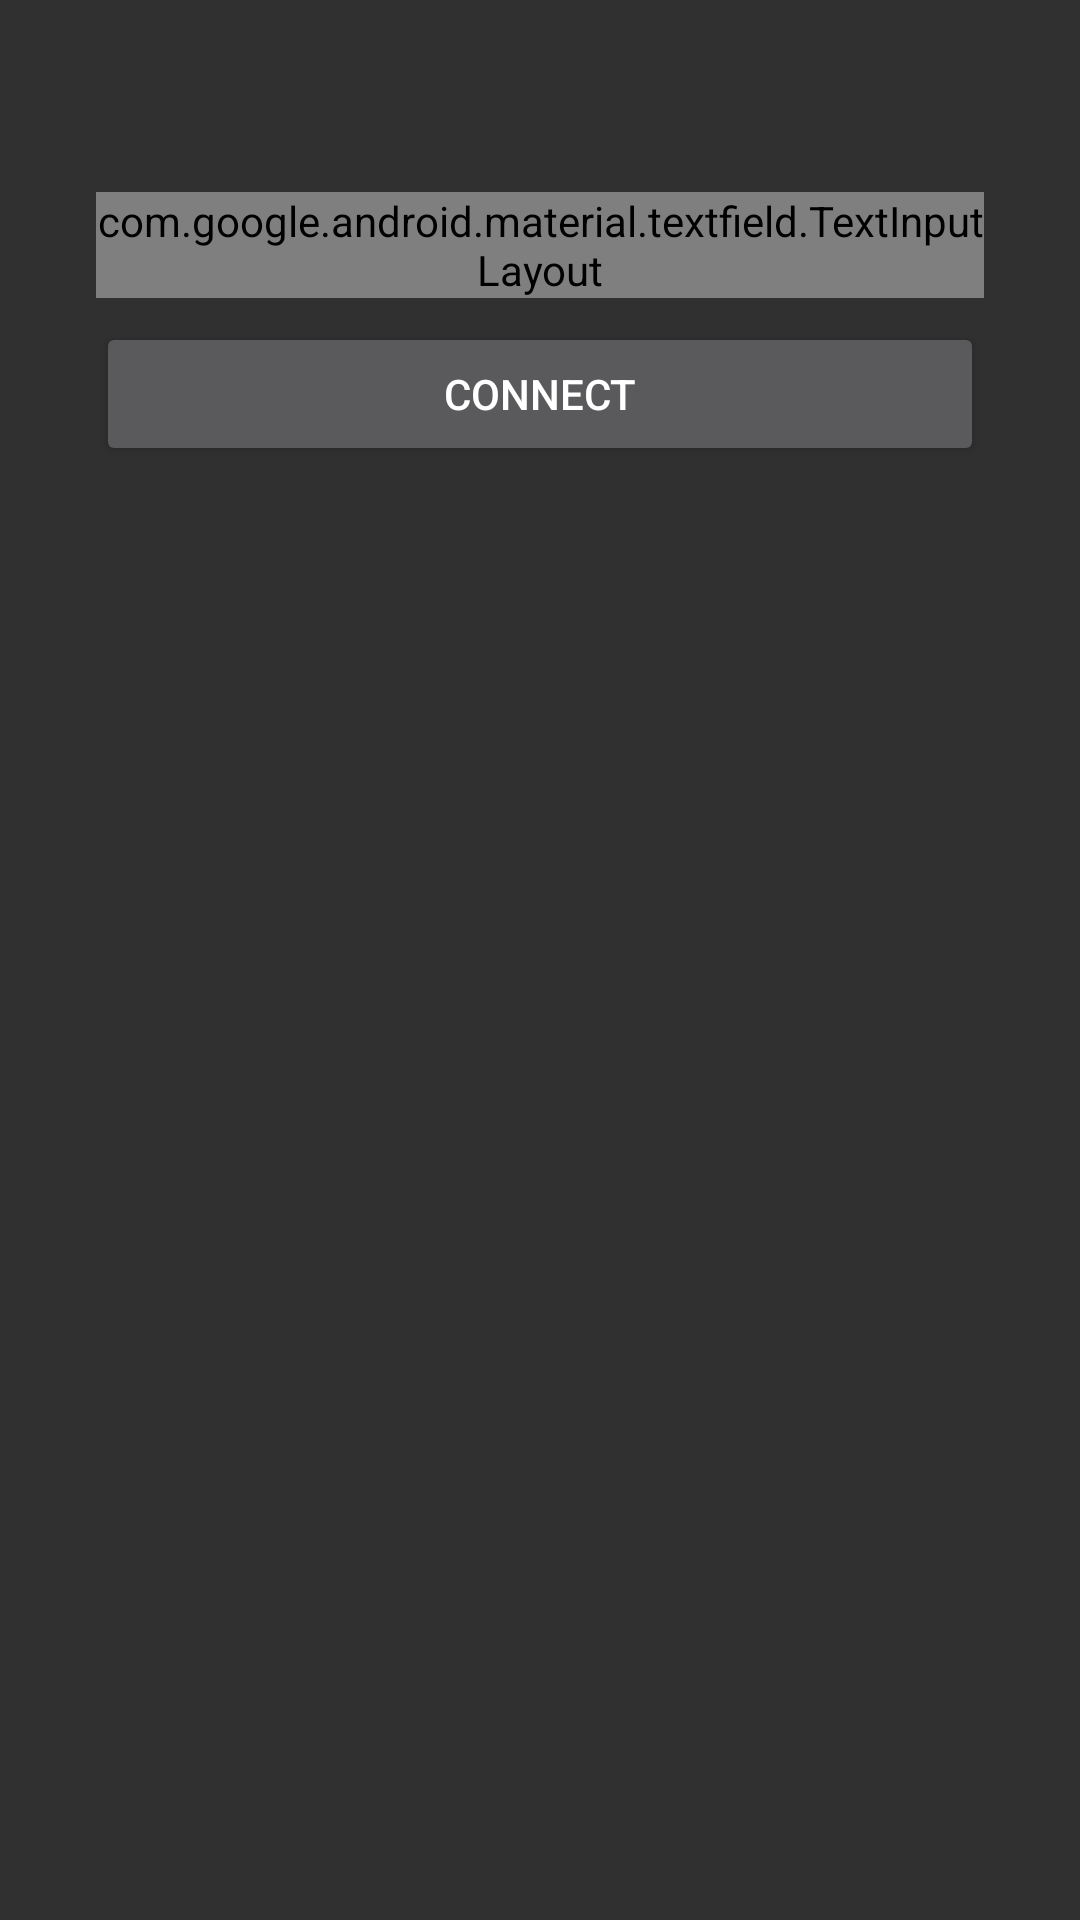

Reconstruct the res/layout file that produces this screen, plus the resources it refers to.
<!-- AndroidManifest.xml: application theme Theme.MyApplication -->
<!-- res/layout/activity_addidng_ip.xml -->
<?xml version="1.0" encoding="utf-8"?>
<LinearLayout xmlns:android="http://schemas.android.com/apk/res/android"
    xmlns:tools="http://schemas.android.com/tools"
    android:layout_width="match_parent"
    android:layout_height="match_parent"
    xmlns:app="http://schemas.android.com/apk/res-auto"
    android:orientation="vertical"
    tools:context=".IPConnectionActivity"
    tools:ignore="HardcodedText">


    <com.google.android.material.textfield.TextInputLayout
        android:id="@+id/filledTextField"
        style="@style/Widget.MaterialComponents.TextInputLayout.OutlinedBox"
        android:layout_width="match_parent"
        android:layout_height="wrap_content"
        android:layout_marginStart="32dp"
        android:layout_marginTop="64dp"
        android:layout_marginEnd="32dp"
        android:hint="Enter IP address"
        android:text="Enter only number">

        
        <com.google.android.material.textfield.TextInputEditText
            android:id="@+id/edit_text"
            android:layout_width="match_parent"
            android:singleLine="true"
            android:digits="0123456789."
            android:maxLength="15"
            android:layout_height="wrap_content" />

    </com.google.android.material.textfield.TextInputLayout>

    <Button
        android:id="@+id/submit_button"
        android:layout_width="match_parent"
        android:layout_height="wrap_content"
        android:layout_marginStart="32dp"
        android:layout_marginTop="8dp"
        android:layout_marginEnd="32dp"
        android:text="Connect" />

</LinearLayout>
<!-- resources referenced by this layout -->
<resources>
  <style name="Theme.MyApplication" parent="Theme.AppCompat.NoActionBar">
          
          <item name="colorPrimary">@color/teal_700</item>
          <item name="colorPrimaryVariant">@color/purple_700</item>
          <item name="colorOnPrimary">@color/white</item>
          
          <item name="colorSecondary">@color/teal_200</item>
          <item name="colorSecondaryVariant">@color/teal_700</item>
          <item name="colorOnSecondary">@color/black</item>
          
          <item name="android:statusBarColor" tools:targetApi="l">?attr/colorPrimaryVariant</item>
          
      </style>
  <!-- not gathered from this repository: default colours our renderer supplied (Android Studio template values) -->
  <color name="purple_700">#FF3700B3</color>
  <color name="teal_200">#FF03DAC5</color>
  <color name="teal_700">#FF018786</color>
  <color name="black">#FF000000</color>
  <color name="white">#FFFFFFFF</color>
</resources>
